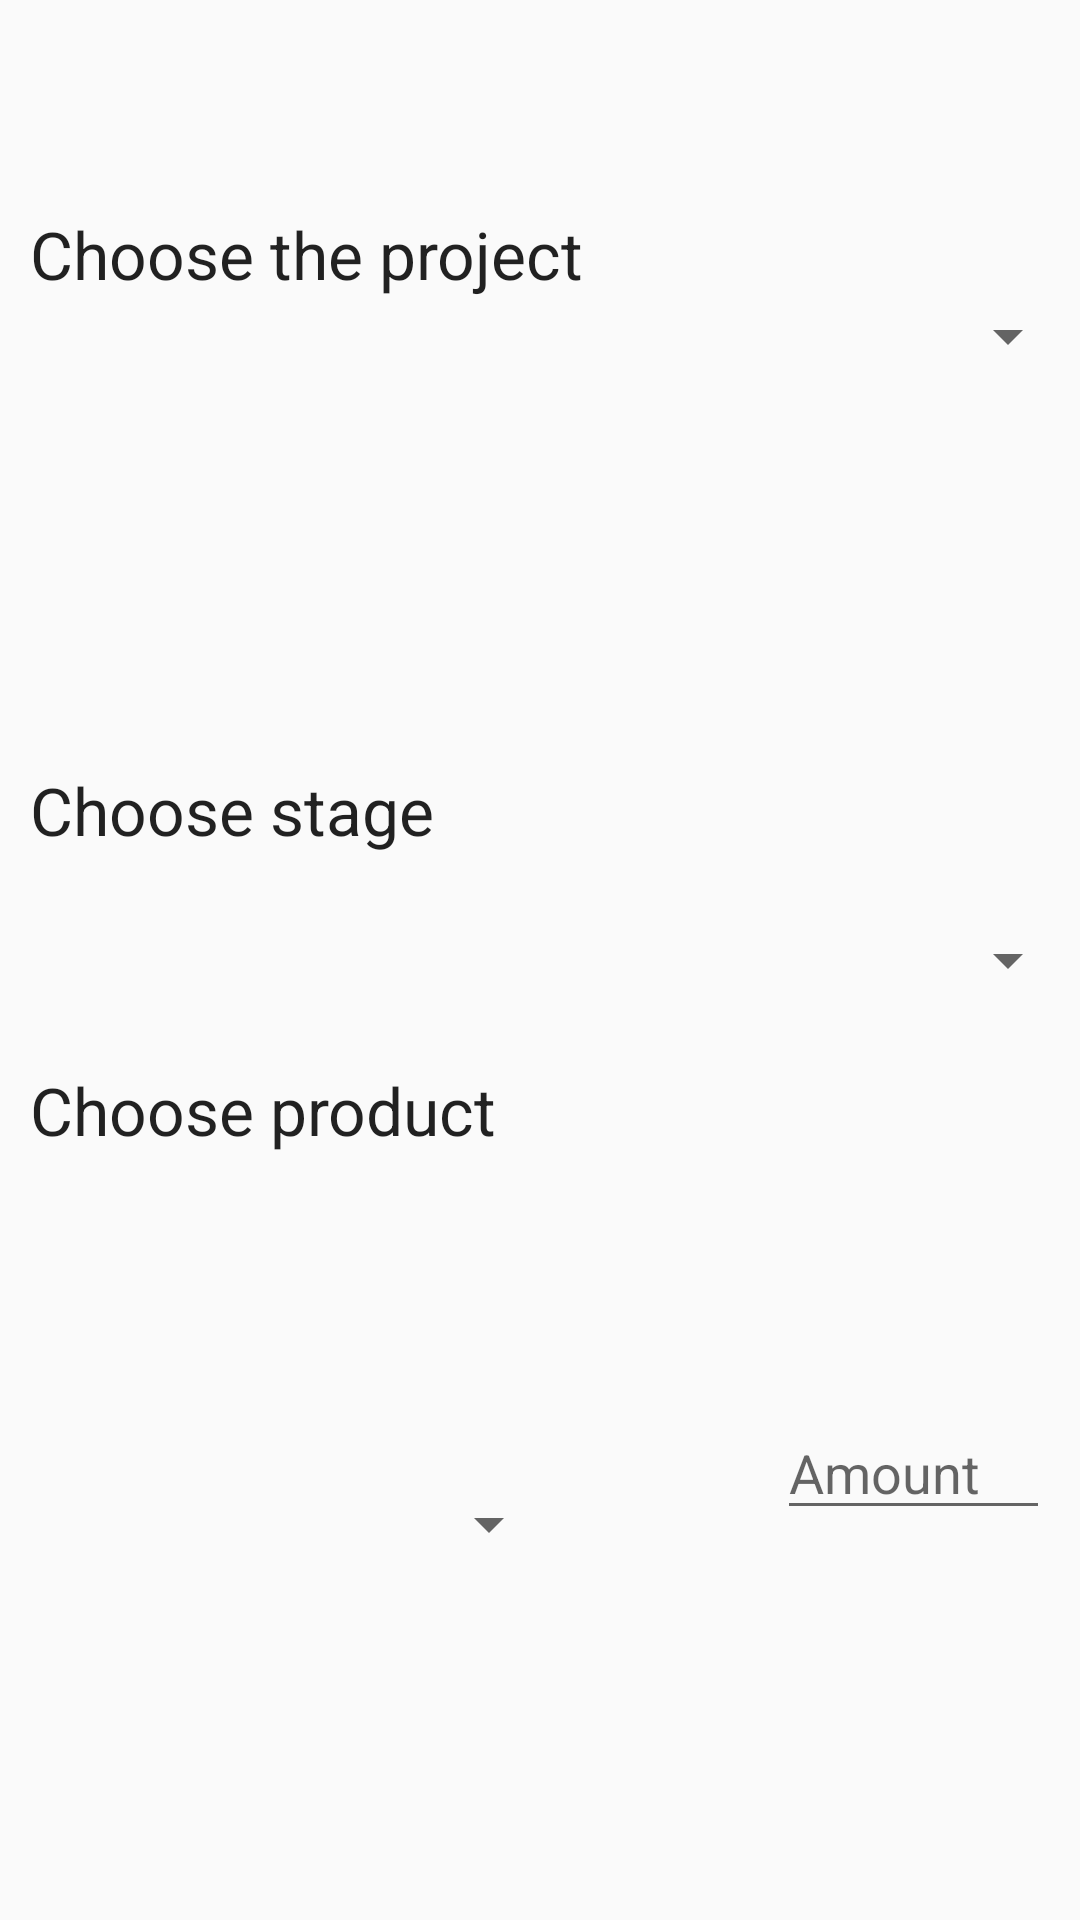

Android layout source for this screen:
<!-- AndroidManifest.xml: application theme AppTheme -->
<!-- res/layout/assign_prodcuts.xml -->
<?xml version="1.0" encoding="utf-8"?>
<LinearLayout xmlns:android="http://schemas.android.com/apk/res/android"
    android:orientation="vertical"
    android:layout_width="match_parent" android:layout_height="match_parent">
    <FrameLayout
        android:layout_width="match_parent"
        android:layout_height="match_parent">

        <Spinner
            android:layout_width="187dp"
            android:layout_height="wrap_content"
            android:id="@+id/_addproduct"
            android:layout_gravity="left|bottom"
            android:layout_marginRight="50dp"
            android:layout_marginBottom="120dp" />

        <EditText
        android:layout_width="91dp"
        android:layout_height="wrap_content"
        android:id="@+id/_pramount"
        android:layout_gravity="right|bottom"
        android:hint="Amount"
        android:inputType="number"
        android:layout_marginTop="-60dp"
        android:layout_marginRight="10dp"
            android:layout_marginBottom="130dp" />

        <Spinner
            android:layout_width="match_parent"
            android:layout_height="wrap_content"
            android:id="@+id/_stagespinner"
            android:layout_gravity="center" />

        <Spinner
            android:layout_width="match_parent"
            android:layout_height="wrap_content"
            android:id="@+id/_listviewprojectspro"
            android:visibility="visible"
            android:layout_marginTop="100dp"
            android:layout_gravity="center_horizontal|top" />

        <TextView
            android:layout_width="wrap_content"
            android:layout_height="wrap_content"
            android:textAppearance="?android:attr/textAppearanceLarge"
            android:text="Choose the project"
            android:id="@+id/textView5"
            android:layout_gravity="left|top"
            android:layout_marginTop="70dp"
            android:layout_marginLeft="10dp" />

        <TextView
            android:layout_width="wrap_content"
            android:layout_height="wrap_content"
            android:textAppearance="?android:attr/textAppearanceLarge"
            android:text="Choose stage"
            android:id="@+id/textView7"
            android:layout_gravity="left|center_vertical"
            android:layout_marginBottom="50dp"
            android:layout_marginLeft="10dp" />

        <TextView
            android:layout_width="wrap_content"
            android:layout_height="wrap_content"
            android:textAppearance="?android:attr/textAppearanceLarge"
            android:text="Choose product"
            android:id="@+id/textView8"
            android:layout_gravity="left|center_vertical"
            android:layout_marginBottom="200dp"
            android:layout_marginTop="250dp"
            android:layout_marginLeft="10dp" />

        <Button
            android:layout_width="47dp"
            android:layout_height="54dp"
            android:background="@drawable/ic_add_shopping_cart_black_24dp"
            android:id="@+id/_addproducttoDB"
            android:layout_gravity="center_horizontal|bottom"
            android:layout_marginRight="0dp"
            android:layout_marginTop="90dp"
            android:layout_marginBottom="20dp" />
    </FrameLayout>

</LinearLayout>
<!-- resources referenced by this layout -->
<resources>
  <style name="AppTheme" parent="Theme.AppCompat.Light.DarkActionBar">
          
          <item name="colorPrimary">#81C784</item>
          <item name="colorPrimaryDark">#4CAF50</item>
          <item name="colorAccent">#2E7D32</item>
      </style>
</resources>
